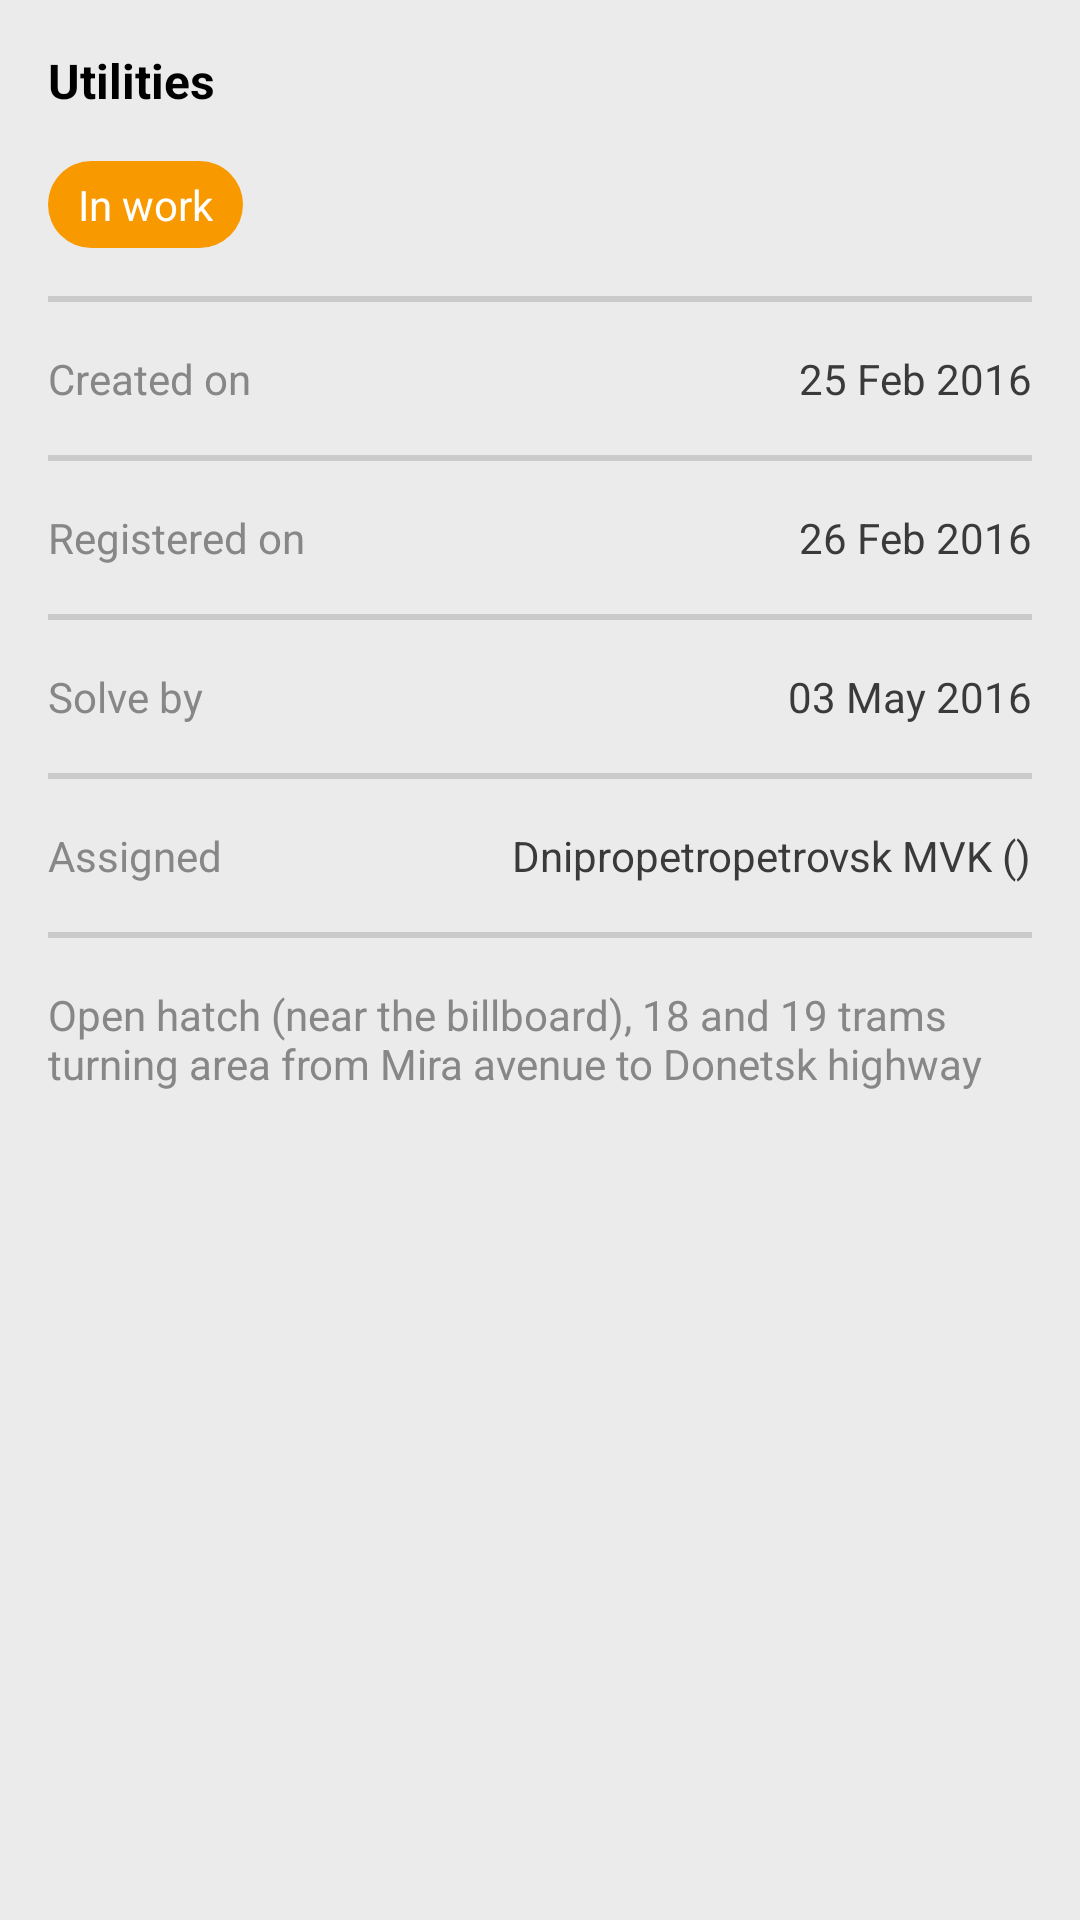

Reconstruct the res/layout file that produces this screen, plus the resources it refers to.
<!-- AndroidManifest.xml: activity theme MainActivity -->
<!-- res/layout/activity_main.xml -->
<?xml version="1.0" encoding="utf-8"?>
<LinearLayout xmlns:android="http://schemas.android.com/apk/res/android"
    xmlns:tools="http://schemas.android.com/tools"
    android:layout_width="match_parent"
    android:layout_height="match_parent"
    android:background="@color/bg_color"
    tools:context=".activity.MainActivity">

    <ScrollView
        android:layout_width="wrap_content"
        android:layout_height="wrap_content"
        android:id="@+id/scrollView" >

        <LinearLayout
            android:orientation="vertical"
            android:layout_width="match_parent"
            android:paddingLeft="@dimen/activity_horizontal_margin"
            android:paddingRight="@dimen/activity_horizontal_margin"
            android:layout_height="wrap_content">

            <RelativeLayout
                android:layout_width="match_parent"
                android:layout_height="wrap_content"
                android:paddingTop="@dimen/main_screen_margin"
                android:paddingBottom="@dimen/main_screen_margin">

                <TextView
                    android:layout_width="wrap_content"
                    android:layout_height="wrap_content"
                    android:text="@string/task_type"
                    android:id="@+id/tvTaskTitle"
                    style="@style/TextView.TaskType"/>

                <TextView
                    android:layout_width="wrap_content"
                    android:layout_height="wrap_content"
                    android:text="@string/task_status"
                    android:id="@+id/tvTaskStatus"
                    android:layout_below="@+id/tvTaskTitle"
                    android:textColor="@color/white"
                    android:paddingTop="5dp"
                    android:paddingBottom="5dp"
                    android:paddingLeft="10dp"
                    android:paddingRight="10dp"
                    android:layout_marginTop="@dimen/activity_vertical_margin"
                    android:background="@drawable/rounded_textview_shape"/>
            </RelativeLayout>

            <View
                android:background="@color/divider_color"
                android:layout_width="fill_parent"
                android:layout_height="2.0dip"/>

            <RelativeLayout
                android:layout_width="match_parent"
                android:layout_height="wrap_content"
                android:paddingTop="@dimen/main_screen_margin"
                android:paddingBottom="@dimen/main_screen_margin">

                <TextView
                    android:layout_width="wrap_content"
                    android:layout_height="wrap_content"
                    android:text="@string/created_text"
                    android:id="@+id/tvTaskCreatedOnText"
                    style="@style/TextView.TaskText"/>

                <TextView
                    android:layout_width="wrap_content"
                    android:layout_height="wrap_content"
                    android:text="@string/created_value"
                    android:id="@+id/tvTaskCreatedOnValue"
                    android:layout_alignParentRight="true"
                    android:layout_alignParentEnd="true"
                    style="@style/TextView.TaskValue"/>
            </RelativeLayout>

            <View
                android:background="@color/divider_color"
                android:layout_width="fill_parent"
                android:layout_height="2.0dip" />

            <RelativeLayout
                android:layout_width="match_parent"
                android:layout_height="wrap_content"
                android:paddingTop="@dimen/main_screen_margin"
                android:paddingBottom="@dimen/main_screen_margin">

                <TextView
                    android:layout_width="wrap_content"
                    android:layout_height="wrap_content"
                    android:text="@string/registered_text"
                    android:id="@+id/tvTaskRegisteredOnText"
                    style="@style/TextView.TaskText"/>

                <TextView
                    android:layout_width="wrap_content"
                    android:layout_height="wrap_content"
                    android:text="@string/registered_value"
                    android:id="@+id/tvTaskRegisteredOnValue"
                    android:layout_alignParentRight="true"
                    android:layout_alignParentEnd="true"
                    style="@style/TextView.TaskValue"/>
            </RelativeLayout>

            <View
                android:background="@color/divider_color"
                android:layout_width="fill_parent"
                android:layout_height="2.0dip" />

            <RelativeLayout
                android:layout_width="match_parent"
                android:layout_height="wrap_content"
                android:paddingTop="@dimen/main_screen_margin"
                android:paddingBottom="@dimen/main_screen_margin">

                <TextView
                    android:layout_width="wrap_content"
                    android:layout_height="wrap_content"
                    android:text="@string/deadline_text"
                    android:id="@+id/tvTaskSolveByText"
                    style="@style/TextView.TaskText"/>

                <TextView
                    android:layout_width="wrap_content"
                    android:layout_height="wrap_content"
                    android:text="@string/deadline_value"
                    android:id="@+id/tvTaskSolveByValue"
                    android:layout_alignParentRight="true"
                    android:layout_alignParentEnd="true"
                    style="@style/TextView.TaskValue"/>
            </RelativeLayout>

            <View
                android:background="@color/divider_color"
                android:layout_width="fill_parent"
                android:layout_height="2.0dip" />

            <RelativeLayout
                android:layout_width="match_parent"
                android:layout_height="wrap_content"
                android:paddingTop="@dimen/main_screen_margin"
                android:paddingBottom="@dimen/main_screen_margin">

                <TextView
                    android:layout_width="wrap_content"
                    android:layout_height="wrap_content"
                    android:text="@string/assigned_text"
                    android:id="@+id/tvAssignedText"
                    style="@style/TextView.TaskText"/>

                <TextView
                    android:layout_width="wrap_content"
                    android:layout_height="wrap_content"
                    android:text="@string/assigned_value"
                    android:id="@+id/tvAssignedValue"
                    android:layout_alignParentRight="true"
                    android:layout_alignParentEnd="true"
                    style="@style/TextView.TaskValue"/>
            </RelativeLayout>

            <View
                android:background="@color/divider_color"
                android:layout_width="fill_parent"
                android:layout_height="2.0dip" />

            <RelativeLayout
                android:layout_width="match_parent"
                android:layout_height="wrap_content"
                android:paddingTop="@dimen/main_screen_margin"
                android:paddingBottom="@dimen/main_screen_margin">

                <TextView
                    android:layout_width="wrap_content"
                    android:layout_height="wrap_content"
                    android:text="@string/task_description"
                    android:id="@+id/tvTaskDescription"
                    style="@style/TextView.TaskText"/>
            </RelativeLayout>

            <android.support.v7.widget.RecyclerView
                xmlns:android="http://schemas.android.com/apk/res/android"
                android:id="@+id/rvTaskPhoto"
                android:layout_width="fill_parent"
                android:layout_height="wrap_content"
                android:scrollbars="none"
                android:layout_marginBottom="@dimen/activity_vertical_margin"/>
        </LinearLayout>
    </ScrollView>

</LinearLayout>
<!-- resources referenced by this layout -->
<resources>
  <color name="bg_color">#EBEBEB</color>
  <color name="divider_color">#CACACA</color>
  <color name="white">@android:color/white</color>
  <dimen name="activity_horizontal_margin">16dp</dimen>
  <dimen name="activity_vertical_margin">16dp</dimen>
  <dimen name="main_screen_margin">16dip</dimen>
  <!-- drawable rounded_textview_shape (drawable) -->
  <?xml version="1.0" encoding="utf-8"?>
  <shape xmlns:android="http://schemas.android.com/apk/res/android" >
  
      <solid android:color="@color/task_status_in_work_color" />
  
      <corners
          android:radius="@dimen/large_angle_size" />
  
  </shape>
  <string name="assigned_text">Assigned</string>
  <string name="assigned_value">Dnipropetropetrovsk MVK ()</string>
  <string name="created_text">Created on</string>
  <string name="created_value">25 Feb 2016</string>
  <string name="deadline_text">Solve by</string>
  <string name="deadline_value">03 May 2016</string>
  <string name="registered_text">Registered on</string>
  <string name="registered_value">26 Feb 2016</string>
  <string name="task_description">Open hatch (near the billboard), 18 and 19 trams turning area from Mira avenue to Donetsk highway</string>
  <string name="task_status">In work</string>
  <string name="task_type">Utilities</string>
  <style name="TextView.TaskText" parent="@style/TextView.Base">
          <item name="android:textSize">@dimen/main_screen_text_size</item>
          <item name="android:textColor">#878787</item>
      </style>
  <style name="TextView.TaskType" parent="@style/TextView.Base">
          <item name="android:textSize">@dimen/main_screen_text_size_title</item>
          <item name="android:textStyle">bold</item>
          <item name="android:textColor">@android:color/black</item>
      </style>
  <style name="TextView.TaskValue" parent="@style/TextView.Base">
          <item name="android:textSize">@dimen/main_screen_text_size</item>
          <item name="android:textColor">#3A3A3A</item>
      </style>
  <style name="MainActivity" parent="@style/AppTheme.Base.NoActionBar">
          
      </style>
  <color name="task_status_in_work_color">#F89900</color>
  <dimen name="large_angle_size">15sp</dimen>
  <style name="TextView.Base" parent="@style/TextView">
          <item name="android:layout_width">wrap_content</item>
          <item name="android:layout_height">wrap_content</item>
      </style>
  <dimen name="main_screen_text_size">14sp</dimen>
  <dimen name="main_screen_text_size_title">16sp</dimen>
  <style name="AppTheme.Base.NoActionBar" parent="@style/Theme.AppCompat.Light.NoActionBar">
          <item name="colorPrimary">@color/colorPrimary</item>
          <item name="colorPrimaryDark">@color/colorPrimaryDark</item>
          <item name="colorAccent">@color/colorAccent</item>
      </style>
  <style name="TextView">
          <item name="android:layout_width">wrap_content</item>
          <item name="android:layout_height">wrap_content</item>
      </style>
  <color name="colorPrimary">#557CAC</color>
  <color name="colorPrimaryDark">#303F9F</color>
  <color name="colorAccent">#FF4081</color>
</resources>
